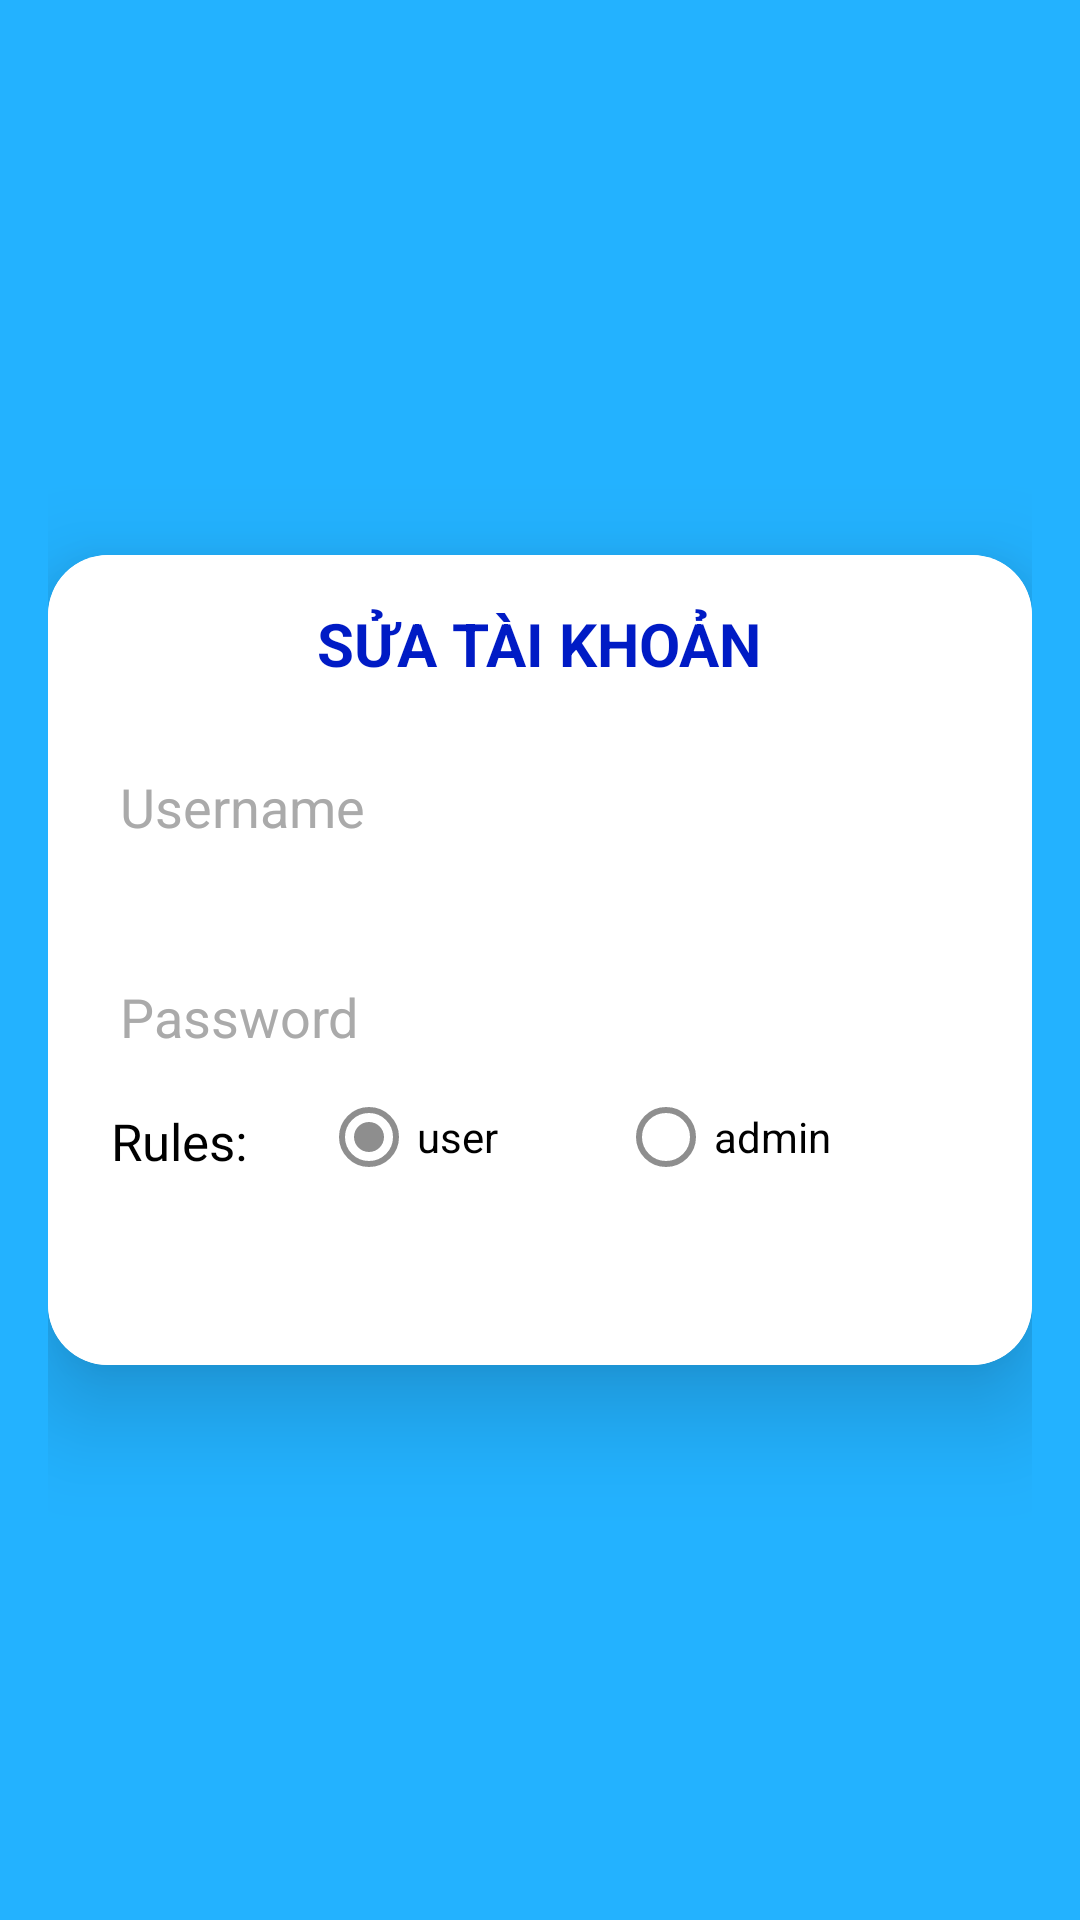

Produce the Android XML layout that renders to this screen, including the resource entries it uses.
<!-- AndroidManifest.xml: application theme Theme.MyApplication.NoActionBar -->
<!-- res/layout/activity_sua_tai_khoan.xml -->
<LinearLayout xmlns:android="http://schemas.android.com/apk/res/android"
    android:layout_width="match_parent"
    android:layout_height="match_parent"
    xmlns:app="http://schemas.android.com/apk/res-auto"
    android:gravity="center"
    android:padding="16dp"
    android:background="#23B2FF"
    android:orientation="vertical">

    <androidx.cardview.widget.CardView
        android:layout_width="match_parent"
        android:layout_height="270dp"

        app:cardCornerRadius="20dp"
        app:cardElevation="20dp">

        <LinearLayout
            android:layout_width="match_parent"
            android:layout_height="wrap_content"
            android:orientation="vertical"
            android:background="#FFFFFF"
            android:gravity="center"

            android:padding="16dp">

            <TextView

                android:layout_width="wrap_content"
                android:layout_height="wrap_content"
                android:text="SỬA TÀI KHOẢN"
                android:textSize="20sp"
                android:textStyle="bold"
                android:textColor="#001BC5"
                android:layout_marginBottom="16dp" />

            <EditText
                android:layout_width="match_parent"
                android:layout_height="50dp"
                android:id="@+id/tdn"
                android:focusableInTouchMode="false"
                android:background="@drawable/edittext"

                android:drawablePadding="8dp"
                android:hint="Username"
                android:textColorHint="#aaa"
                android:padding="8dp"
                android:textColor="@color/black"
                android:textColorHighlight="@color/cardview_dark_background"
                android:layout_marginTop="0dp" />

            <EditText
                android:layout_width="match_parent"
                android:layout_height="50dp"
                android:id="@+id/mk"
                android:background="@drawable/edittext"

                android:drawablePadding="8dp"
                android:hint="Password"
                android:padding="8dp"
                android:textColorHint="#aaa"
                android:inputType="textPassword"
                android:textColor="@color/black"
                android:textColorHighlight="@color/cardview_dark_background"
                android:layout_marginTop="20dp" />

            <LinearLayout
                android:layout_width="match_parent"
                android:orientation="horizontal"
                android:layout_marginBottom="40dp"
                android:layout_height="wrap_content">

                <TextView
                    android:textColor="#000000"
                    android:layout_marginLeft="5dp"
                    android:layout_marginTop="5dp"
                    android:layout_width="60dp"
                    android:layout_height="wrap_content"
                    android:text="Rules:"
                    android:textSize="17sp"
                    android:layout_marginBottom="5dp" />

                <RadioGroup
                    android:layout_width="wrap_content"
                    android:layout_height="wrap_content"

                    android:orientation="horizontal"
                    >

                    <RadioButton
                        android:id="@+id/user"
                        android:layout_marginLeft="10dp"
                        android:text="user"
                        android:checked="true"
                        android:buttonTint="#8E8E8E"
                        android:textColor="#000000"
                        android:layout_width="wrap_content"
                        android:layout_height="wrap_content"
                        android:layout_marginBottom="5dp" />

                    <RadioButton
                        android:id="@+id/admin"
                        android:layout_marginLeft="40dp"
                        android:text="admin"
                        android:buttonTint="#8E8E8E"
                        android:textColor="#000000"
                        android:layout_width="wrap_content"
                        android:layout_height="wrap_content"
                        android:layout_marginBottom="5dp" />

                              </RadioGroup>
            </LinearLayout>

        </LinearLayout>
    </androidx.cardview.widget.CardView>
</LinearLayout>
<!-- resources referenced by this layout -->
<resources>
  <color name="black">#FF000000</color>
  <style name="Theme.MyApplication.NoActionBar">
          <item name="windowActionBar">false</item>
          <item name="windowNoTitle">true</item>
      </style>
</resources>
